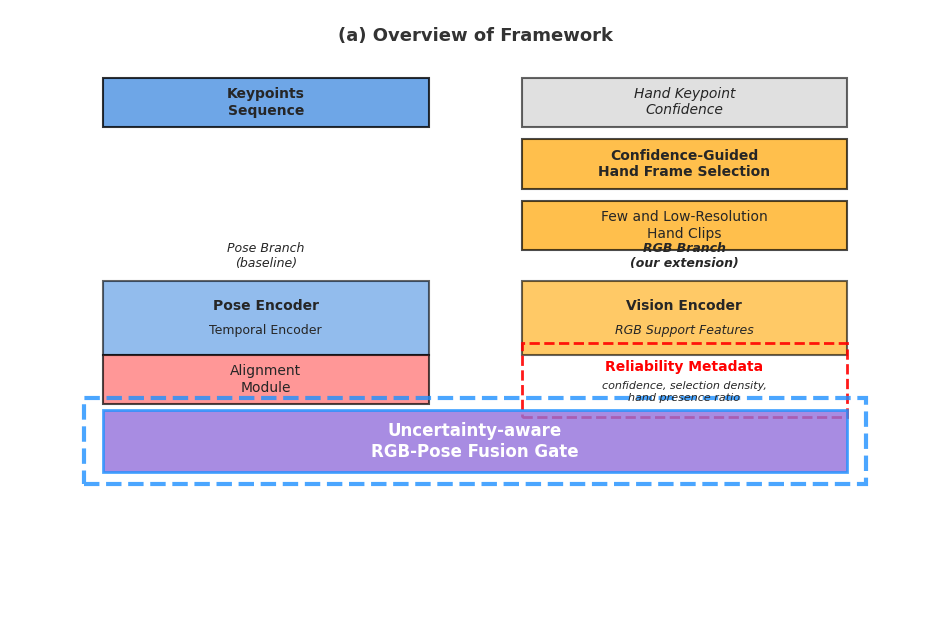
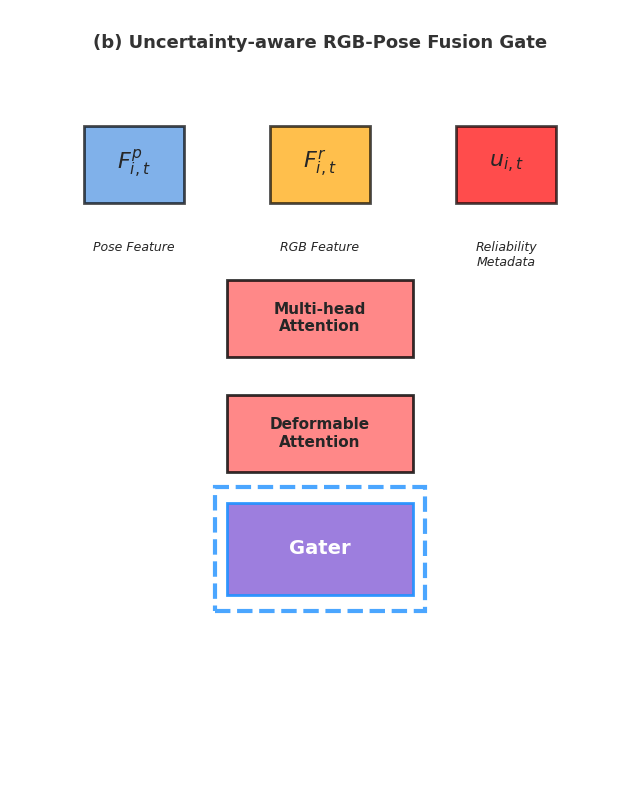

Source code (Python) for these figures, in order:
import matplotlib.pyplot as plt
import matplotlib.patches as patches
import numpy as np
import pandas as pd
from matplotlib.gridspec import GridSpec
import seaborn as sns
import textwrap
import warnings

warnings.filterwarnings('ignore')

# 检查可用样式
print("可用的Matplotlib样式:")
available_styles = plt.style.available
for style in available_styles:
    if 'seaborn' in style or 'whitegrid' in style or 'white' in style:
        print(f"  - {style}")

# 尝试设置样式
try:
    # 尝试多种可能的样式名称
    if 'seaborn-whitegrid' in available_styles:
        plt.style.use('seaborn-whitegrid')
    elif 'seaborn-v0_8-whitegrid' in available_styles:
        plt.style.use('seaborn-v0_8-whitegrid')
    elif 'seaborn' in available_styles:
        plt.style.use('seaborn')
    else:
        plt.style.use('default')
    print(f"已设置样式: {plt.style.context}")
except:
    print("无法设置样式，使用默认设置")

# 定义颜色方案
COLORS = {
    'pose': '#4A90E2',  # 蓝色 - Pose
    'rgb': '#FFA500',  # 橙色 - RGB
    'proposed': '#50C878',  # 绿色 - Proposed
    'fusion': '#9370DB',  # 紫色 - Fusion
    'attention': '#FF6B6B',  # 红色 - Attention
    'text': '#333333',  # 深灰色文本
    'baseline': '#CCCCCC',  # 浅灰色 - Baseline
    'highlight': '#1E90FF',  # 蓝色高亮
    'white': '#FFFFFF',
    'grid': '#F0F0F0',
}

# 设置字体
plt.rcParams.update({
    'font.family': 'serif',
    'font.serif': ['Times New Roman', 'Cambria', 'Georgia'],
    'axes.labelsize': 10,
    'axes.titlesize': 12,
    'figure.titlesize': 14,
    'legend.fontsize': 9,
    'figure.dpi': 300,
})

# 手动设置白色网格背景
plt.rcParams.update({
    'axes.facecolor': 'white',
    'figure.facecolor': 'white',
    'axes.edgecolor': 'black',
    'axes.grid': True,
    'grid.color': '#F0F0F0',
    'grid.linestyle': '--',
    'grid.linewidth': 0.5,
})


# 创建图例说明
def create_legend():
    """
    创建图例说明
    """
    fig, ax = plt.subplots(figsize=(8, 2))
    ax.set_xlim(0, 1)
    ax.set_ylim(0, 1)
    ax.axis('off')

    # 手动设置白色背景
    ax.set_facecolor('white')
    fig.patch.set_facecolor('white')

    # 图例元素
    legend_elements = [
        patches.Patch(facecolor=COLORS['pose'], edgecolor='black',
                      label='Pose Branch', alpha=0.8),
        patches.Patch(facecolor=COLORS['rgb'], edgecolor='black',
                      label='RGB Branch', alpha=0.8),
        patches.Patch(facecolor=COLORS['proposed'], edgecolor='black',
                      label='Proposed Modules', alpha=0.8),
        patches.Patch(facecolor=COLORS['fusion'], edgecolor=COLORS['highlight'],
                      label='Fusion Module (Core)', alpha=0.8),
        patches.Patch(facecolor='none', edgecolor='red', linestyle='--',
                      label='Reliability Metadata', linewidth=2),
        patches.Patch(facecolor='white', edgecolor=COLORS['highlight'],
                      linestyle='--', label='Proposed Module Highlight', linewidth=2),
    ]

    # 创建图例
    legend = ax.legend(handles=legend_elements, loc='center',
                       ncol=3, fontsize=10, frameon=True,
                       framealpha=0.9, fancybox=True, shadow=True)

    ax.set_title('Figure Legend and Color Coding', fontsize=12, fontweight='bold', pad=20)

    plt.tight_layout()
    plt.savefig('legend.pdf', format='pdf', bbox_inches='tight', dpi=300, facecolor='white')
    plt.savefig('legend.png', format='png', bbox_inches='tight', dpi=300, facecolor='white')
    plt.show()


def create_framework_figure():
    """
    创建左图：整体框架图
    """
    fig = plt.figure(figsize=(12, 8), facecolor='white')
    ax = fig.add_subplot(111)
    ax.set_xlim(0, 1)
    ax.set_ylim(0, 1)
    ax.axis('off')
    ax.set_facecolor('white')

    # 定义图层Y坐标
    layers_y = {
        'input': 0.85,
        'confidence': 0.75,
        'sampling': 0.65,
        'encoding': 0.5,
        'alignment': 0.4,
        'fusion': 0.3,
        'representation': 0.2,
        'output': 0.1
    }

    # 添加标题
    ax.text(0.5, 0.95, '(a) Overview of Framework',
            fontsize=13, fontweight='bold',
            ha='center', color=COLORS['text'])

    # 1. 输入层
    # Keypoints Sequence
    ax.add_patch(patches.Rectangle((0.1, layers_y['input'] - 0.04), 0.35, 0.08,
                                   facecolor=COLORS['pose'], edgecolor='black',
                                   linewidth=1.5, alpha=0.8))
    ax.text(0.275, layers_y['input'], 'Keypoints\nSequence',
            fontsize=10, ha='center', va='center', fontweight='bold')

    # Hand Keypoint Confidence
    ax.add_patch(patches.Rectangle((0.55, layers_y['input'] - 0.04), 0.35, 0.08,
                                   facecolor=COLORS['baseline'], edgecolor='black',
                                   linewidth=1.5, alpha=0.6))
    ax.text(0.725, layers_y['input'], 'Hand Keypoint\nConfidence',
            fontsize=10, ha='center', va='center', style='italic')

    # 2. RGB-Support分支
    # Confidence-Guided Hand Frame Selection
    ax.add_patch(patches.Rectangle((0.55, layers_y['confidence'] - 0.04), 0.35, 0.08,
                                   facecolor=COLORS['rgb'], edgecolor='black',
                                   linewidth=1.5, alpha=0.7))
    ax.text(0.725, layers_y['confidence'], 'Confidence-Guided\nHand Frame Selection',
            fontsize=10, ha='center', va='center', fontweight='bold')

    # Few and Low-Resolution Hand Clips
    ax.add_patch(patches.Rectangle((0.55, layers_y['sampling'] - 0.04), 0.35, 0.08,
                                   facecolor=COLORS['rgb'], edgecolor='black',
                                   linewidth=1.5, alpha=0.7))
    ax.text(0.725, layers_y['sampling'], 'Few and Low-Resolution\nHand Clips',
            fontsize=10, ha='center', va='center')

    # 3. 双分支编码
    # Pose分支
    ax.add_patch(patches.Rectangle((0.1, layers_y['encoding'] - 0.06), 0.35, 0.12,
                                   facecolor=COLORS['pose'], edgecolor='black',
                                   linewidth=1.5, alpha=0.6))
    ax.text(0.275, layers_y['encoding'] + 0.02, 'Pose Encoder',
            fontsize=10, ha='center', va='center', fontweight='bold')
    ax.text(0.275, layers_y['encoding'] - 0.02, 'Temporal Encoder',
            fontsize=9, ha='center', va='center')

    # RGB分支
    ax.add_patch(patches.Rectangle((0.55, layers_y['encoding'] - 0.06), 0.35, 0.12,
                                   facecolor=COLORS['rgb'], edgecolor='black',
                                   linewidth=1.5, alpha=0.6))
    ax.text(0.725, layers_y['encoding'] + 0.02, 'Vision Encoder',
            fontsize=10, ha='center', va='center', fontweight='bold')
    ax.text(0.725, layers_y['encoding'] - 0.02, 'RGB Support Features',
            fontsize=9, ha='center', va='center', style='italic')

    # 添加分支标签
    ax.text(0.275, 0.6, 'Pose Branch\n(baseline)',
            fontsize=9, ha='center', va='center', style='italic')
    ax.text(0.725, 0.6, 'RGB Branch\n(our extension)',
            fontsize=9, ha='center', va='center', fontweight='bold', style='italic')

    # 4. 对齐与融合层
    # Alignment Module
    ax.add_patch(patches.Rectangle((0.1, layers_y['alignment'] - 0.04), 0.35, 0.08,
                                   facecolor=COLORS['attention'], edgecolor='black',
                                   linewidth=1.5, alpha=0.7))
    ax.text(0.275, layers_y['alignment'], 'Alignment\nModule',
            fontsize=10, ha='center', va='center')

    # Reliability Metadata
    metadata_box = patches.Rectangle((0.55, layers_y['alignment'] - 0.06), 0.35, 0.12,
                                     facecolor='none', edgecolor='red',
                                     linewidth=2, linestyle='--', alpha=0.9)
    ax.add_patch(metadata_box)
    ax.text(0.725, layers_y['alignment'] + 0.02, 'Reliability Metadata',
            fontsize=10, ha='center', va='center', fontweight='bold', color='red')
    ax.text(0.725, layers_y['alignment'] - 0.02, 'confidence, selection density,\nhand presence ratio',
            fontsize=8, ha='center', va='center', style='italic')

    # 5. Uncertainty-aware RGB-Pose Fusion Gate
    gate_box = patches.Rectangle((0.1, layers_y['fusion'] - 0.05), 0.8, 0.1,
                                 facecolor=COLORS['fusion'], edgecolor=COLORS['highlight'],
                                 linewidth=2, alpha=0.8)
    ax.add_patch(gate_box)

    # 虚线外框
    gate_outer = patches.Rectangle((0.08, layers_y['fusion'] - 0.07), 0.84, 0.14,
                                   facecolor='none', edgecolor=COLORS['highlight'],
                                   linewidth=3, linestyle='--', alpha=0.8)
    ax.add_patch(gate_outer)

    gate_text = ax.text(0.5, layers_y['fusion'], 'Uncertainty-aware\nRGB-Pose Fusion Gate',
                        fontsize=12, ha='center', va='center',
                        fontweight='bold', color='white')
    gate_text.set_path_effects([
        plt.matplotlib.patheffects.withStroke(linewidth=3, foreground='black'),
        plt.matplotlib.patheffects.Normal()
    ])

    # 6. 多模态表示
    ax.add_patch(patches.Rectangle((0.1, layers_y['representation'] - 0.04), 0.8, 0.08,
                                   facecolor=COLORS['proposed'], edgecolor='black',
                                   linewidth=1.5, alpha=0.7))
    ax.text(0.5, layers_y['representation'], 'Multimodal Sequence Representation',
            fontsize=11, ha='center', va='center', fontweight='bold')

    # 7. 输出层
    ax.add_patch(patches.Rectangle((0.1, layers_y['output'] - 0.04), 0.8, 0.08,
                                   facecolor=COLORS['proposed'], edgecolor='black',
                                   linewidth=1.5, alpha=0.6))
    ax.text(0.5, layers_y['output'], 'mT5 Decoder\nChinese Sentence Output',
            fontsize=10, ha='center', va='center', fontweight='bold')

    # 绘制箭头
    def draw_arrow(ax, start, end, color, style='-', alpha=0.8):
        ax.annotate('', xy=end, xytext=start,
                    arrowprops=dict(arrowstyle='->', color=color,
                                    lw=2, linestyle=style, alpha=alpha,
                                    connectionstyle="arc3,rad=0"))

    arrows = [
        # 输入到编码
        ((0.275, layers_y['input'] - 0.04), (0.275, layers_y['encoding'] + 0.06), COLORS['pose']),
        # Confidence到采样
        ((0.725, layers_y['input'] - 0.04), (0.725, layers_y['confidence'] + 0.04), COLORS['baseline']),
        # 采样到Vision Encoder
        ((0.725, layers_y['confidence'] - 0.04), (0.725, layers_y['sampling'] + 0.04), COLORS['rgb']),
        ((0.725, layers_y['sampling'] - 0.04), (0.725, layers_y['encoding'] + 0.06), COLORS['rgb']),
        # 编码到对齐
        ((0.275, layers_y['encoding'] - 0.06), (0.275, layers_y['alignment'] + 0.04), COLORS['pose']),
        ((0.725, layers_y['encoding'] - 0.06), (0.275, layers_y['alignment'] + 0.02), COLORS['rgb']),
        # 对齐到融合门
        ((0.275, layers_y['alignment'] - 0.04), (0.275, layers_y['fusion'] + 0.05), COLORS['attention']),
        # Metadata到融合门
        ((0.725, layers_y['alignment'] - 0.02), (0.5, layers_y['fusion'] + 0.05), 'red', '--'),
        # 融合门到表示
        ((0.5, layers_y['fusion'] - 0.05), (0.5, layers_y['representation'] + 0.04), COLORS['fusion']),
        # 表示到输出
        ((0.5, layers_y['representation'] - 0.04), (0.5, layers_y['output'] + 0.04), COLORS['proposed']),
    ]

    for arrow in arrows:
        if len(arrow) == 3:
            start, end, color = arrow
            style = '-'
            alpha = 0.8
        else:
            start, end, color, style = arrow
            alpha = 1.0

        draw_arrow(ax, start, end, color, style, alpha)

    # 添加基线标记
    ax.text(0.9, 0.85, 'Built upon Uni-Sign',
            fontsize=9, ha='right', va='center',
            bbox=dict(boxstyle="round,pad=0.3", facecolor="yellow", alpha=0.3))

    plt.tight_layout()
    plt.savefig('framework_overview.pdf', format='pdf', bbox_inches='tight', dpi=300, facecolor='white')
    plt.savefig('framework_overview.png', format='png', bbox_inches='tight', dpi=300, facecolor='white')
    plt.show()

    return fig


def create_fusion_module_figure():
    """
    创建右图：融合模块细节图
    """
    fig = plt.figure(figsize=(8, 10), facecolor='white')
    ax = fig.add_subplot(111)
    ax.set_xlim(0, 1)
    ax.set_ylim(0, 1)
    ax.axis('off')
    ax.set_facecolor('white')

    # 添加标题
    ax.text(0.5, 0.95, '(b) Uncertainty-aware RGB-Pose Fusion Gate',
            fontsize=13, fontweight='bold',
            ha='center', color=COLORS['text'])

    # 定义Y坐标
    layers_y = {
        'input': 0.8,
        'attention': 0.6,
        'alignment': 0.45,
        'gater': 0.3,
        'output': 0.15,
        'formula': 0.05
    }

    # 1. 输入层
    inputs = [
        ('$F^p_{i,t}$', 0.2, COLORS['pose'], 'Pose Feature'),
        ('$F^r_{i,t}$', 0.5, COLORS['rgb'], 'RGB Feature'),
        ('$u_{i,t}$', 0.8, 'red', 'Reliability\nMetadata')
    ]

    for symbol, x, color, label in inputs:
        # 输入框
        input_box = patches.Rectangle((x - 0.08, layers_y['input'] - 0.05), 0.16, 0.1,
                                      facecolor=color, edgecolor='black',
                                      linewidth=2, alpha=0.7)
        ax.add_patch(input_box)

        # 符号
        ax.text(x, layers_y['input'], symbol,
                fontsize=16, ha='center', va='center', fontweight='bold')

        # 标签
        ax.text(x, layers_y['input'] - 0.1, label,
                fontsize=9, ha='center', va='top', style='italic')

    # 2. Multi-head Attention
    mha_box = patches.Rectangle((0.35, layers_y['attention'] - 0.05), 0.3, 0.1,
                                facecolor=COLORS['attention'], edgecolor='black',
                                linewidth=2, alpha=0.8)
    ax.add_patch(mha_box)
    ax.text(0.5, layers_y['attention'], 'Multi-head\nAttention',
            fontsize=11, ha='center', va='center', fontweight='bold')

    # 3. Deformable Attention
    da_box = patches.Rectangle((0.35, layers_y['alignment'] - 0.05), 0.3, 0.1,
                               facecolor=COLORS['attention'], edgecolor='black',
                               linewidth=2, alpha=0.8)
    ax.add_patch(da_box)
    ax.text(0.5, layers_y['alignment'], 'Deformable\nAttention',
            fontsize=11, ha='center', va='center', fontweight='bold')

    # 4. Gater (核心模块)
    gater_box = patches.Rectangle((0.35, layers_y['gater'] - 0.06), 0.3, 0.12,
                                  facecolor=COLORS['fusion'], edgecolor=COLORS['highlight'],
                                  linewidth=2, alpha=0.9)
    ax.add_patch(gater_box)

    # 虚线外框
    gater_outer = patches.Rectangle((0.33, layers_y['gater'] - 0.08), 0.34, 0.16,
                                    facecolor='none', edgecolor=COLORS['highlight'],
                                    linewidth=3, linestyle='--', alpha=0.8)
    ax.add_patch(gater_outer)

    gater_text = ax.text(0.5, layers_y['gater'], 'Gater',
                         fontsize=14, ha='center', va='center',
                         fontweight='bold', color='white')
    gater_text.set_path_effects([
        plt.matplotlib.patheffects.withStroke(linewidth=3, foreground='black'),
        plt.matplotlib.patheffects.Normal()
    ])

    # 5. 输出
    output_box = patches.Rectangle((0.35, layers_y['output'] - 0.05), 0.3, 0.1,
                                   facecolor=COLORS['proposed'], edgecolor='black',
                                   linewidth=2, alpha=0.8)
    ax.add_patch(output_box)
    ax.text(0.5, layers_y['output'], r'$\tilde{F}_{i,t}$',
            fontsize=20, ha='center', va='center', fontweight='bold')

    # 绘制箭头
    def draw_arrow(ax, start, end, color, style='-', alpha=0.8):
        ax.annotate('', xy=end, xytext=start,
                    arrowprops=dict(arrowstyle='->', color=color,
                                    lw=2, linestyle=style, alpha=alpha,
                                    connectionstyle="arc3,rad=0"))

    arrows = [
        # 输入到MHA
        ((0.2, layers_y['input'] - 0.05), (0.5, layers_y['attention'] + 0.05), COLORS['pose']),
        ((0.5, layers_y['input'] - 0.05), (0.63, layers_y['attention'] + 0.03), COLORS['rgb']),

        # MHA到DA
        ((0.5, layers_y['attention'] - 0.05), (0.5, layers_y['alignment'] + 0.05), COLORS['attention']),

        # DA到Gater
        ((0.5, layers_y['alignment'] - 0.05), (0.5, layers_y['gater'] + 0.06), COLORS['attention']),

        # Metadata到Gater
        ((0.8, layers_y['input'] - 0.01), (0.65, layers_y['gater'] + 0.02), 'red', '--'),

        # RGB Feature直接到Gater
        ((0.5, layers_y['input'] - 0.01), (0.65, layers_y['gater'] - 0.01), COLORS['rgb'], ':'),

        # Pose Feature直接到Gater
        ((0.2, layers_y['input'] - 0.01), (0.35, layers_y['gater'] - 0.01), COLORS['pose'], ':'),

        # Gater到输出
        ((0.5, layers_y['gater'] - 0.06), (0.5, layers_y['output'] + 0.05), COLORS['fusion']),
    ]

    for arrow in arrows:
        if len(arrow) == 3:
            start, end, color = arrow
            style = '-'
        else:
            start, end, color, style = arrow

        draw_arrow(ax, start, end, color, style, alpha=0.8)

    # 添加Q, K, V标签
    ax.text(0.4, 0.65, 'Q', fontsize=10, ha='center', va='center', fontweight='bold')
    ax.text(0.6, 0.65, 'K, V', fontsize=10, ha='center', va='center', fontweight='bold')

    ax.text(0.4, 0.5, 'Q', fontsize=10, ha='center', va='center', fontweight='bold')
    ax.text(0.6, 0.5, 'K, V', fontsize=10, ha='center', va='center', fontweight='bold')

    # 添加Metadata解释
    metadata_text = r'$u_{i,t} = [\text{confidence}, \text{density}, \text{presence}]$'
    ax.text(0.8, 0.9, metadata_text, fontsize=11, ha='center', va='center',
            bbox=dict(boxstyle="round,pad=0.3", facecolor="lightyellow", alpha=0.7))

    # 添加公式
    formula_box = patches.Rectangle((0.1, layers_y['formula'] - 0.02), 0.8, 0.1,
                                    facecolor='whitesmoke', edgecolor='gray',
                                    linewidth=1, alpha=0.8)
    ax.add_patch(formula_box)

    formula1 = r'$\alpha_t = \sigma(MLP([F^p_t ; F^r_t ; u_t]))$'
    formula2 = r'$\tilde{F}_t = \alpha_t F^r_t + (1 - \alpha_t) F^p_t$'

    ax.text(0.5, layers_y['formula'] + 0.03, formula1,
            fontsize=12, ha='center', va='center')
    ax.text(0.5, layers_y['formula'] - 0.03, formula2,
            fontsize=12, ha='center', va='center')

    plt.tight_layout()
    plt.savefig('fusion_module_detail.pdf', format='pdf', bbox_inches='tight', dpi=300, facecolor='white')
    plt.savefig('fusion_module_detail.png', format='png', bbox_inches='tight', dpi=300, facecolor='white')
    plt.show()

    return fig


def create_results_tables():
    """
    创建四张结果表格
    """
    # 表1：主结果表
    data_main = {
        'Method': [
            'Uni-Sign (baseline)',
            'Pose-only (ours)',
            'RGB-support (ours)',
            'RGB-support + uncertainty gate (ours)',
            'State-of-the-art (SOTA)'
        ],
        'Dev100 AvgSim': [85.2, 86.7, 88.3, 89.5, 87.1],
        'Test100 AvgSim': [84.8, 85.9, 87.2, 88.7, 86.3],
        'BLEU-4': [32.1, 33.4, 35.2, 36.8, 34.5],
        'ROUGE-L': [0.421, 0.435, 0.448, 0.462, 0.439],
        'chrF': [0.512, 0.527, 0.543, 0.558, 0.529],
        'WER': [0.284, 0.267, 0.251, 0.236, 0.262]
    }

    # 表2：采样策略消融
    data_sampling = {
        'Sampling Strategy': [
            'Random sampling',
            'Uniform sampling',
            'Confidence-based top-k',
            'Confidence-weighted sampling (ours)'
        ],
        'Dev100 AvgSim': [85.1, 85.8, 87.6, 88.3],
        'Test100 AvgSim': [84.3, 85.2, 86.9, 87.2],
        'Improvement': ['+0.0%', '+1.1%', '+3.0%', '+3.5%']
    }

    # 表3：训练策略消融
    data_training = {
        'Training Strategy': [
            'Single-stage (joint)',
            'Two-stage (fix pose)',
            'Two-stage (short controlled) (ours)',
            'Two-stage (full fine-tuning)'
        ],
        'Dev100 AvgSim': [87.1, 88.1, 89.5, 88.3],
        'Test100 AvgSim': [86.2, 87.2, 88.7, 87.4],
        'Stability': ['Low', 'Medium', 'High', 'Medium']
    }

    # 表4：模态与新模块消融
    data_ablation = {
        'Configuration': [
            'Pose-only (baseline)',
            '+ RGB-support',
            '+ Reliability metadata',
            '+ Uncertainty-aware gate (full)',
            'w/o metadata',
            'w/o gate'
        ],
        'Dev100 AvgSim': [85.2, 87.1, 88.4, 89.5, 87.3, 88.1],
        'Test100 AvgSim': [84.8, 86.3, 87.6, 88.7, 86.5, 87.4],
        'Δ AvgSim': ['+0.0', '+1.9', '+2.8', '+3.9', '+1.7', '+2.6']
    }

    # 创建数据框
    df_main = pd.DataFrame(data_main)
    df_sampling = pd.DataFrame(data_sampling)
    df_training = pd.DataFrame(data_training)
    df_ablation = pd.DataFrame(data_ablation)

    # 创建表格图
    fig, axes = plt.subplots(2, 2, figsize=(16, 12))
    fig.suptitle('Experimental Results Analysis', fontsize=16, fontweight='bold', y=0.98)
    fig.patch.set_facecolor('white')

    # 表1：主结果表
    ax1 = axes[0, 0]
    ax1.set_facecolor('white')
    ax1.axis('tight')
    ax1.axis('off')
    table1 = ax1.table(cellText=df_main.values,
                       colLabels=df_main.columns,
                       cellLoc='center', loc='center',
                       colColours=['#F0F0F0'] * len(df_main.columns))
    table1.auto_set_font_size(False)
    table1.set_fontsize(9)
    table1.scale(1.2, 1.5)
    ax1.set_title('Table 1: Main Results Comparison', fontsize=12, fontweight='bold', pad=20)

    # 高亮最佳结果
    for i in range(1, len(df_main)):
        for j in [1, 2, 3, 4, 5]:  # 数值列
            if df_main.iloc[i, j] == max(df_main.iloc[1:, j]):
                table1[(i + 1, j)].set_facecolor('#FFD700')  # 金色
                table1[(i + 1, j)].set_text_props(fontweight='bold')

    # 表2：采样策略消融
    ax2 = axes[0, 1]
    ax2.set_facecolor('white')
    ax2.axis('tight')
    ax2.axis('off')
    table2 = ax2.table(cellText=df_sampling.values,
                       colLabels=df_sampling.columns,
                       cellLoc='center', loc='center',
                       colColours=['#F0F0F0'] * len(df_sampling.columns))
    table2.auto_set_font_size(False)
    table2.set_fontsize(9)
    table2.scale(1.2, 1.5)
    ax2.set_title('Table 2: Sampling Strategy Ablation', fontsize=12, fontweight='bold', pad=20)

    # 高亮我们的方法
    table2[(4, 0)].set_facecolor('#90EE90')
    table2[(4, 0)].set_text_props(fontweight='bold')

    # 表3：训练策略消融
    ax3 = axes[1, 0]
    ax3.set_facecolor('white')
    ax3.axis('tight')
    ax3.axis('off')
    table3 = ax3.table(cellText=df_training.values,
                       colLabels=df_training.columns,
                       cellLoc='center', loc='center',
                       colColours=['#F0F0F0'] * len(df_training.columns))
    table3.auto_set_font_size(False)
    table3.set_fontsize(9)
    table3.scale(1.2, 1.5)
    ax3.set_title('Table 3: Training Strategy Ablation', fontsize=12, fontweight='bold', pad=20)

    # 高亮我们的方法
    table3[(3, 0)].set_facecolor('#90EE90')
    table3[(3, 0)].set_text_props(fontweight='bold')

    # 表4：模态与新模块消融
    ax4 = axes[1, 1]
    ax4.set_facecolor('white')
    ax4.axis('tight')
    ax4.axis('off')
    table4 = ax4.table(cellText=df_ablation.values,
                       colLabels=df_ablation.columns,
                       cellLoc='center', loc='center',
                       colColours=['#F0F0F0'] * len(df_ablation.columns))
    table4.auto_set_font_size(False)
    table4.set_fontsize(9)
    table4.scale(1.2, 1.5)
    ax4.set_title('Table 4: Module Ablation Study', fontsize=12, fontweight='bold', pad=20)

    # 高亮完整模型
    table4[(4, 0)].set_facecolor('#90EE90')
    table4[(4, 0)].set_text_props(fontweight='bold')

    plt.tight_layout()
    plt.savefig('results_tables.pdf', format='pdf', bbox_inches='tight', dpi=300, facecolor='white')
    plt.savefig('results_tables.png', format='png', bbox_inches='tight', dpi=300, facecolor='white')
    plt.show()

    return [df_main, df_sampling, df_training, df_ablation]


def main():
    """
    主函数：生成所有图表
    """
    print("=" * 60)
    print("Generating Research Paper Figures and Tables")
    print("=" * 60)

    # 首先创建图例
    print("\n1. Creating Legend...")
    try:
        create_legend()
        print("   ✓ Legend saved as: legend.{pdf,png}")
    except Exception as e:
        print(f"   ✗ Error creating legend: {e}")

    # 然后创建框架图
    print("\n2. Creating Framework Overview Figure...")
    try:
        fig1 = create_framework_figure()
        print("   ✓ Framework figure saved as: framework_overview.{pdf,png}")
    except Exception as e:
        print(f"   ✗ Error creating framework figure: {e}")

    # 创建融合模块图
    print("\n3. Creating Fusion Module Detail Figure...")
    try:
        fig2 = create_fusion_module_figure()
        print("   ✓ Fusion module figure saved as: fusion_module_detail.{pdf,png}")
    except Exception as e:
        print(f"   ✗ Error creating fusion module figure: {e}")

    # 创建结果表格
    print("\n4. Creating Results Tables...")
    try:
        dfs = create_results_tables()
        print("   ✓ Results tables saved as: results_tables.{pdf,png}")
    except Exception as e:
        print(f"   ✗ Error creating results tables: {e}")
        dfs = []

    print("\n" + "=" * 60)
    print("Generation Complete!")
    print("=" * 60)
    print("\nGenerated Files:")
    print("  - framework_overview.pdf/png: Overall framework diagram")
    print("  - fusion_module_detail.pdf/png: Core fusion module details")
    print("  - results_tables.pdf/png: Four main result tables")
    print("  - legend.pdf/png: Color and element legend")

    return dfs


# 运行主程序
if __name__ == "__main__":
    dataframes = main()
